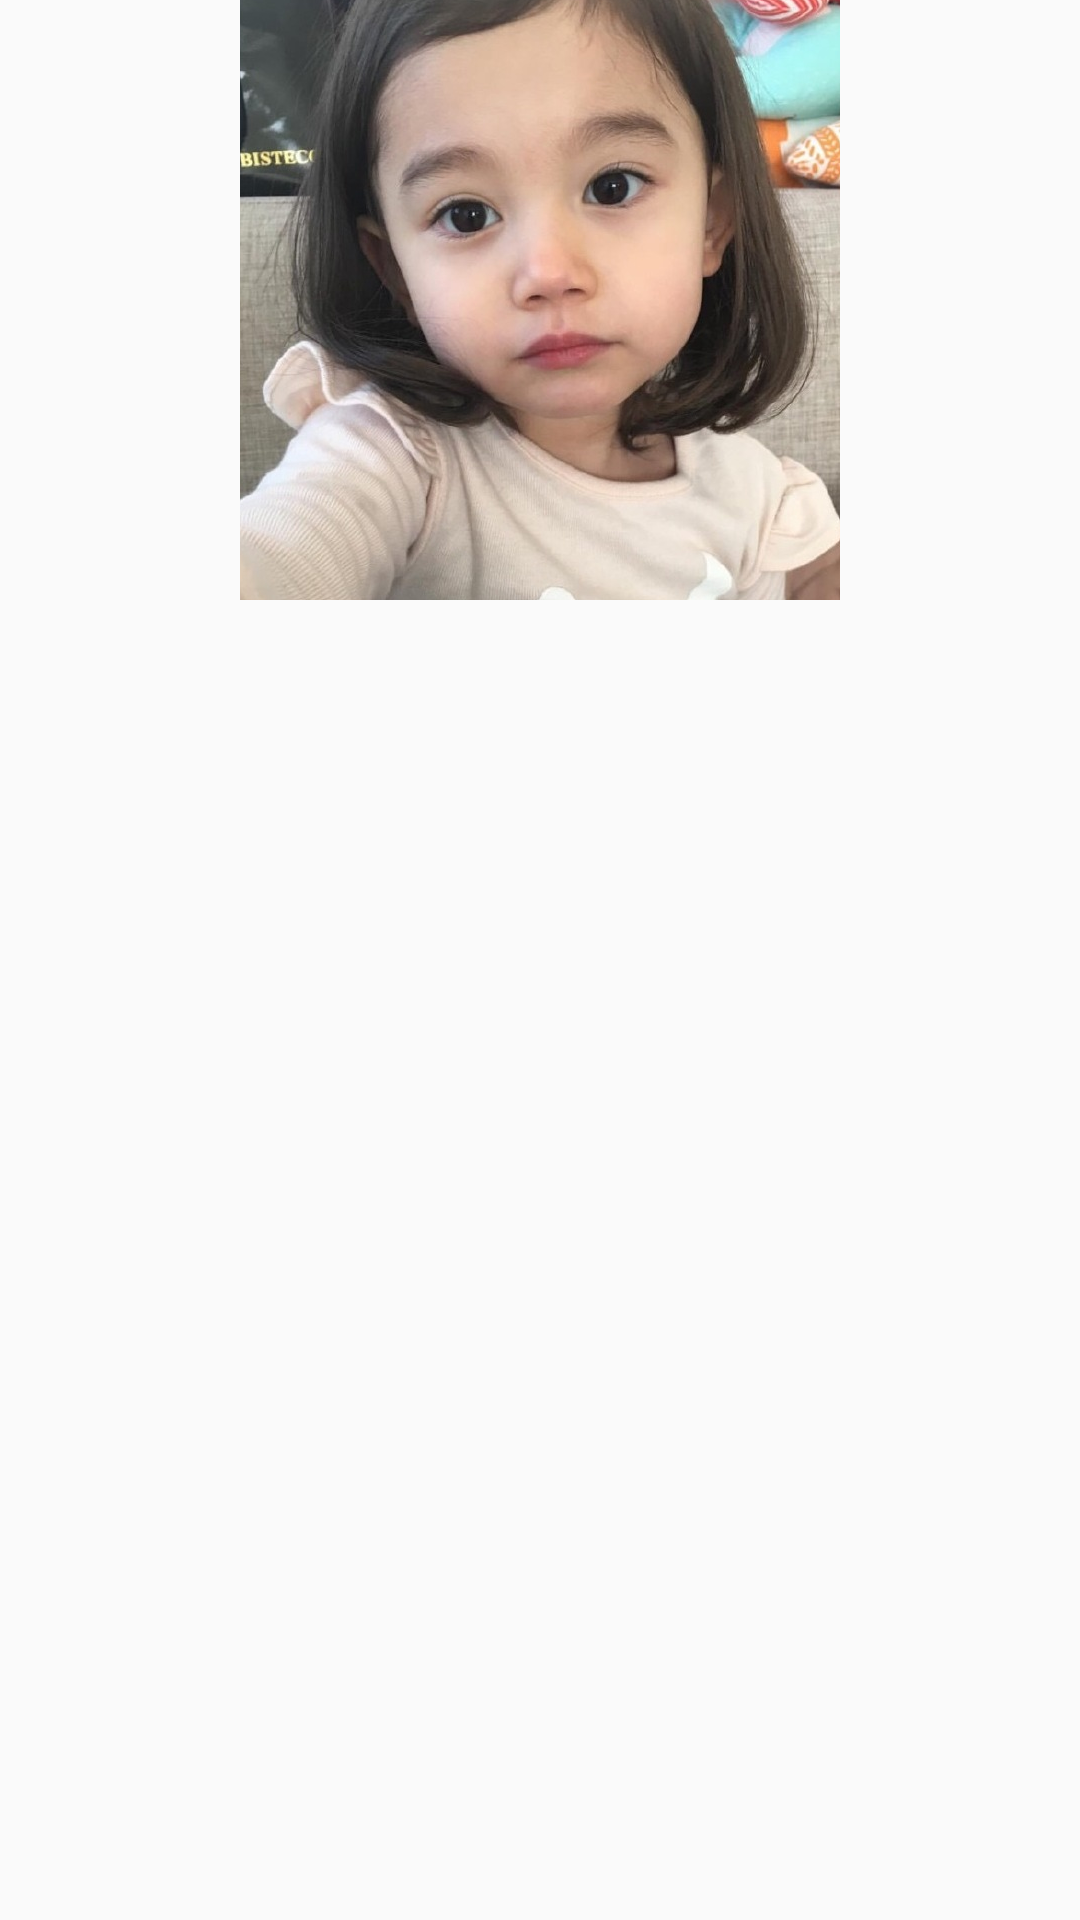

The Android layout XML behind this screen, and the referenced resources:
<!-- AndroidManifest.xml: application theme AppTheme -->
<!-- res/layout/scene_2_changeimagetransform.xml -->
<?xml version="1.0" encoding="utf-8"?>
<RelativeLayout xmlns:android="http://schemas.android.com/apk/res/android"
    android:orientation="vertical" android:layout_width="match_parent"
    android:layout_height="match_parent">


    <ImageView
        android:id="@+id/cutegirl"
        android:scaleType="center"
        android:layout_centerHorizontal="true"
        android:src="@mipmap/cutegirl"
        android:layout_width="200dp"
        android:layout_height="200dp" />

</RelativeLayout>
<!-- resources referenced by this layout -->
<resources>
  <!-- mipmap cutegirl: jpg bitmap (mipmap-xxhdpi, 105112 bytes) -->
  <style name="AppTheme" parent="Theme.AppCompat.Light.NoActionBar">
          
          <item name="colorPrimary">@color/colorPrimary</item>
          <item name="colorPrimaryDark">@color/colorPrimaryDark</item>
          <item name="colorAccent">@color/colorAccent</item>
          <item name="android:windowContentTransitions">true</item>
          <item name="android:windowActivityTransitions">true</item>
          <item name="android:windowAllowEnterTransitionOverlap">false</item>
          <item name="android:windowAllowReturnTransitionOverlap">false</item>
          <item name="android:titleTextAppearance">@style/Material_TextAppearance_Title</item>
      </style>
  <color name="colorPrimary">#3F51B5</color>
  <color name="colorPrimaryDark">#303F9F</color>
  <color name="colorAccent">#FF4081</color>
  <style name="Material_TextAppearance_Title" parent="android:TextAppearance.Material.Title">
          <item name="android:textColor">?android:textColorPrimary</item>
      </style>
</resources>
